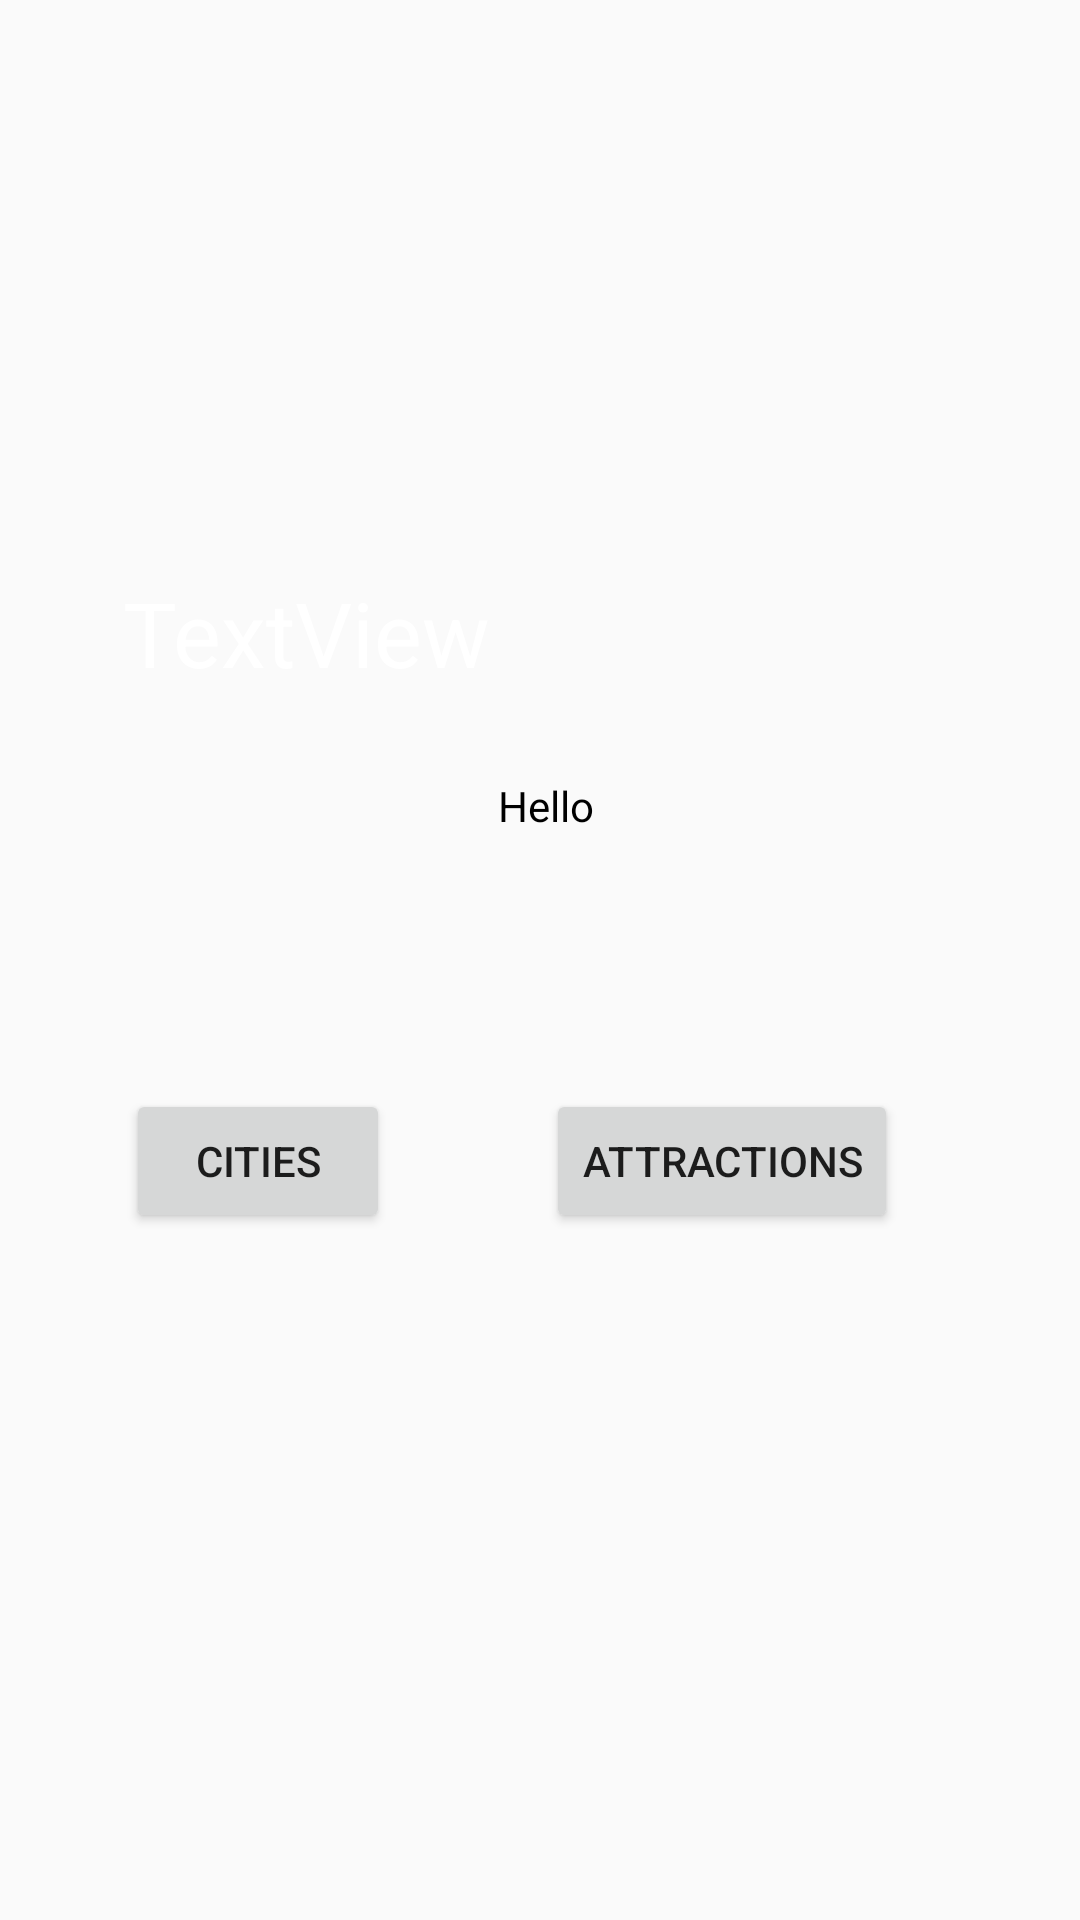

Produce the Android XML layout that renders to this screen, including the resource entries it uses.
<!-- AndroidManifest.xml: application theme AppTheme -->
<!-- res/layout/fragment_region.xml -->
<?xml version="1.0" encoding="utf-8"?>
<androidx.core.widget.NestedScrollView
    xmlns:android="http://schemas.android.com/apk/res/android"
    xmlns:app="http://schemas.android.com/apk/res-auto"
    xmlns:tools="http://schemas.android.com/tools"
    android:layout_width="match_parent"
    android:layout_height="match_parent"
    tools:context=".ui.regions.RegionFragment">

    <androidx.constraintlayout.widget.ConstraintLayout
        android:id="@+id/constraintLayout2"
        android:layout_width="match_parent"
        android:layout_height="match_parent"
        >

        <ImageView
            android:id="@+id/images"
            android:layout_width="match_parent"
            android:layout_height="251dp"
            android:scaleType="fitXY"
            android:tint="#6F000000"
            app:layout_constraintEnd_toEndOf="parent"
            app:layout_constraintStart_toStartOf="parent"
            app:layout_constraintTop_toTopOf="parent" />

        <TextView
            android:id="@+id/name"
            android:layout_width="wrap_content"
            android:layout_height="wrap_content"
            android:layout_marginBottom="20dp"
            android:text="TextView"
            android:textColor="#FAFFFFFF"
            android:textSize="30sp"
            app:layout_constraintBottom_toBottomOf="@+id/images"
            app:layout_constraintEnd_toEndOf="parent"
            app:layout_constraintHorizontal_bias="0.173"
            app:layout_constraintStart_toStartOf="parent" />

        <Button
            android:id="@+id/country_button"
            android:layout_width="wrap_content"
            android:layout_height="wrap_content"
            android:layout_marginTop="112dp"
            android:text="Cities"
            app:layout_constraintEnd_toEndOf="parent"
            app:layout_constraintHorizontal_bias="0.154"
            app:layout_constraintStart_toStartOf="parent"
            app:layout_constraintTop_toBottomOf="@+id/images" />

        <Button
            android:id="@+id/top_attractions"
            android:layout_width="wrap_content"
            android:layout_height="wrap_content"
            android:layout_marginStart="52dp"
            android:layout_marginLeft="52dp"
            android:layout_marginTop="112dp"
            android:text="Attractions"
            app:layout_constraintEnd_toEndOf="parent"
            app:layout_constraintHorizontal_bias="0.0"
            app:layout_constraintStart_toEndOf="@+id/country_button"
            app:layout_constraintTop_toBottomOf="@+id/images" />

        <TextView
            android:id="@+id/country_snippet"
            android:layout_width="wrap_content"
            android:layout_height="wrap_content"
            android:layout_marginTop="8dp"
            android:paddingLeft="5dp"
            android:text="Hello"
            android:textColor="@color/black"
            android:textSize="14sp"
            app:layout_constraintEnd_toEndOf="parent"
            app:layout_constraintHorizontal_bias="0.498"
            app:layout_constraintStart_toStartOf="parent"
            app:layout_constraintTop_toBottomOf="@+id/images" />

        <androidx.recyclerview.widget.RecyclerView
            android:id="@+id/recycler_view"
            android:layout_width="match_parent"
            android:layout_height="match_parent"
            app:layout_constraintBottom_toBottomOf="parent"
            android:padding="4dp"
            tools:layout_editor_absoluteX="50dp" />

    </androidx.constraintlayout.widget.ConstraintLayout>

</androidx.core.widget.NestedScrollView>
<!-- resources referenced by this layout -->
<resources>
  <style name="AppTheme" parent="Theme.AppCompat.Light.DarkActionBar">
          
          <item name="colorPrimary">@color/colorPrimary</item>
          <item name="colorPrimaryDark">@color/colorPrimaryDark</item>
          <item name="colorAccent">@color/colorAccent</item>
      </style>
  <!-- not gathered from this repository: default colours our renderer supplied (Android Studio template values) -->
  <color name="black">#FF000000</color>
  <color name="colorPrimary">#FF6200EE</color>
  <color name="colorPrimaryDark">#FF3700B3</color>
  <color name="colorAccent">#FF03DAC5</color>
</resources>
